Run: headless pygame with SDL's dummy video driver; simulated clock (each Clock.tick advances the game by its frame time, no real sleeping); random seed 0; keys injected as events and as key.get_pressed() state; mouse plan: one left click at the window centre at the start of phase 2, then a move to the lower-right quarter at the start of phase 3.
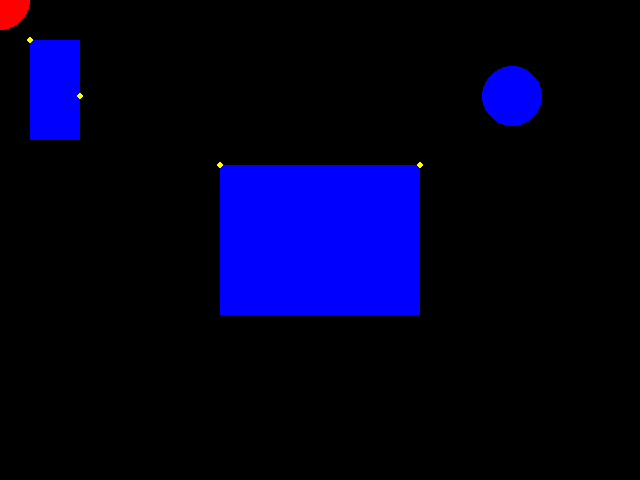
Frame 1 of 4 · flips 1–60 · no input
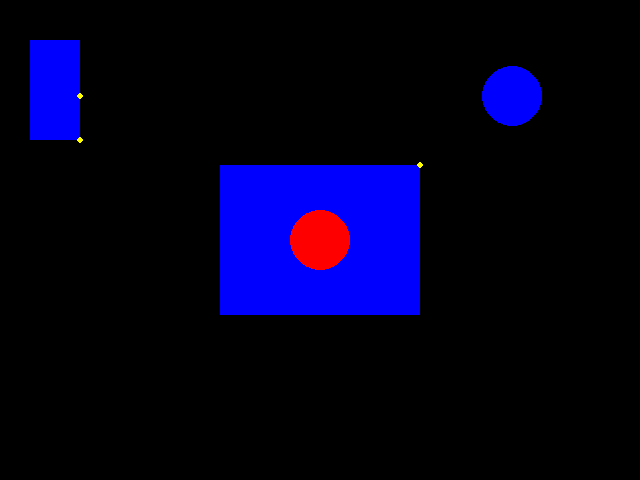
Frame 2 of 4 · flips 61–180 · clicked the window centre · tapped SPACE, RETURN · held RIGHT (→), D
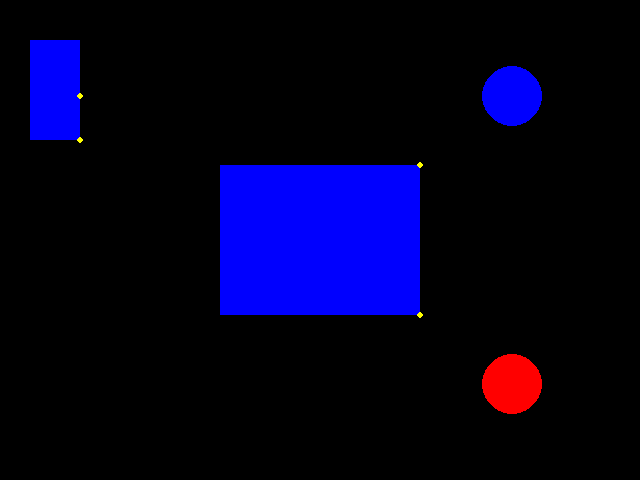
Frame 3 of 4 · flips 181–300 · moved the mouse to the lower-right quarter · held DOWN (↓), S
Frame 4 of 4 · flips 301–420 · held LEFT (←), A, UP (↑), W · screen unchanged from frame 3, image omitted

The pygame program that drew these frames:

import pygame as pg

W, H = (640, 480)
FPS = 60 

screen = pg.display.set_mode((W, H))
clock = pg.time.Clock()
running = True

w, h = 200, 150
rects = [
    pg.Rect(W//2-w//2, H//2-h//2, w, h),
    pg.Rect(30, 40, 50, 100)
]

circles = [
    (pg.Vector2(W*0.8, H*0.2), 30)
]

def circle_circle_collision(circle1: tuple[pg.Vector2, float, float], circle2: tuple[pg.Vector2, float, float]) -> bool:
    """
    Circle vs circle collisions. If 2 circles are perfectly aligned (0 distance) - won't move them out.
    In the future this should also take a mass setting
    """
    p1, r1, mass1 = circle1
    p2, r2, mass2 = circle2

    mass_sum = mass1+mass2

    distance = p1.distance_to(p2)
    if 0 < distance < r1+r2:
        direction = (p2-p1).normalize() # a direction from p1 to p2
        move_distance = abs((r1+r2)-distance)
        p1 -= direction * move_distance/2 * mass1/mass_sum
        p2 += direction * move_distance/2 * mass2/mass_sum

        return True
    
    return False

def rect_circle_collision(rect: pg.Rect, circle: pg.Vector2, radius: float) -> bool:
    """
    This is an EXTREMELY simple algorithm. 
    One issue is that if a circle's center is inside - there's no mechanism in resolving the collision then.
    I think throughout the game these types of collisions will be rare, but it's still a problem
    """
    point = pg.Vector2(
        max(rect.x, min(circle.x, rect.x+rect.w)),
        max(rect.y, min(circle.y, rect.y+rect.h))
    )

    pg.draw.circle(screen, (255, 255, 0), point, 3)
    if not rect.collidepoint(circle):
        distance = circle.distance_to(point)
        if 0 < distance <= radius:
            circle += (circle-point).normalize() * (radius-distance)
            return True

    return False
radius = 40

while running:
    dt = clock.tick(FPS) / 1000
    for event in pg.event.get():
        if event.type == pg.QUIT:
            running = False 

    mpos = pg.mouse.get_pos()

    screen.fill(0)
    for rect in rects:
        pg.draw.rect(screen, (0, 0, 255), rect)

    circle_pos = pg.Vector2(*mpos)

    for rect in rects:
        rect_circle_collision(rect, circle_pos, radius)

    for circle, radius in circles:
        for rect in rects:
            rect_circle_collision(rect, circle, radius)
        pg.draw.circle(screen, (0, 0, 255), circle, radius)

    for (circle, circle_r) in circles:
        circle_circle_collision((circle, circle_r, 1), (circle_pos, radius, 10))
    
    pg.draw.circle(screen, (255, 0, 0), circle_pos, radius)

    pg.display.flip()

pg.quit()
